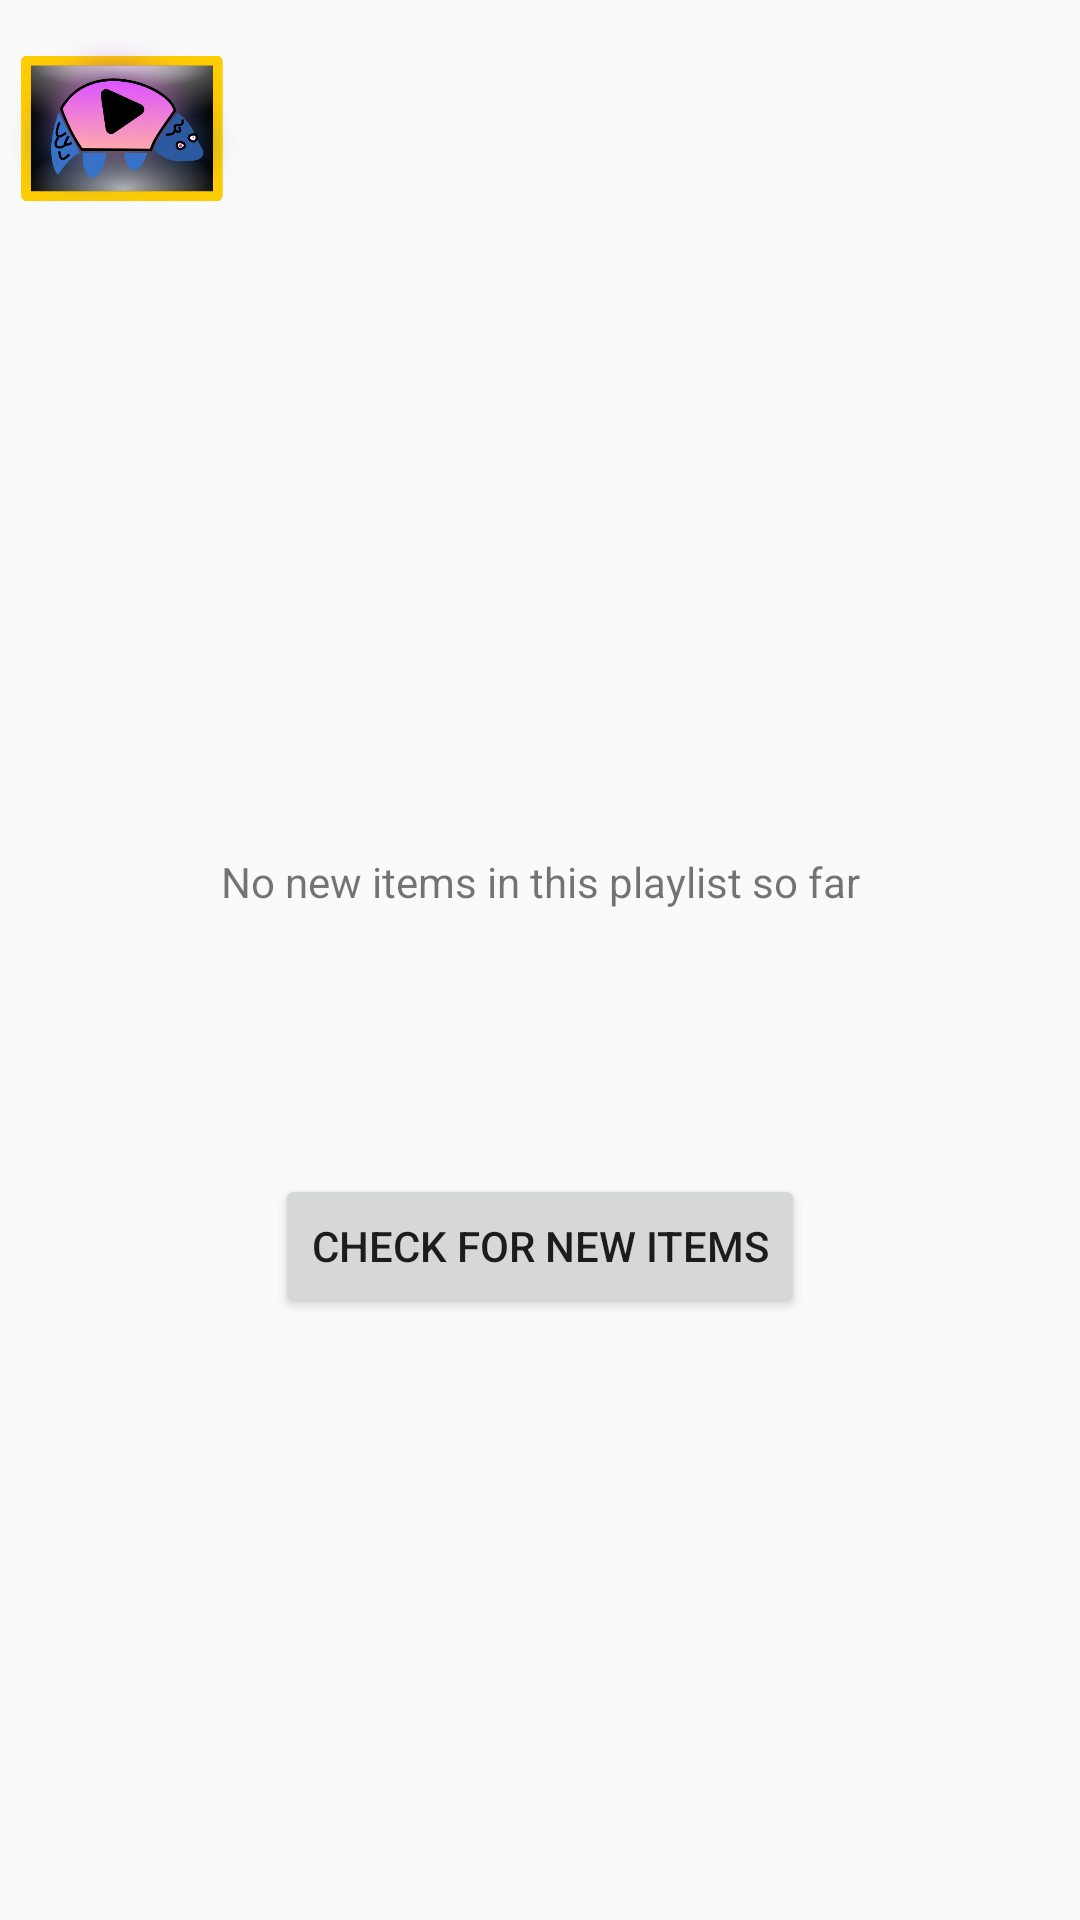

Here is an Android app screen rendered from its layout file. Give the layout XML and the strings, colors and styles it references.
<!-- AndroidManifest.xml: application theme AppTheme -->
<!-- res/layout/fragment_view_playlist_new_items.xml -->
<?xml version="1.0" encoding="utf-8"?>
<LinearLayout xmlns:android="http://schemas.android.com/apk/res/android"
    android:layout_width="match_parent"
    android:layout_height="match_parent"
    android:orientation="vertical">

    <Button
        android:id="@+id/devel_mode_fake_add_new_items_btn"
        android:layout_width="match_parent"
        android:layout_height="wrap_content"
        android:text="Start fake add new items task"
        android:visibility="gone" />

    <Button
        android:id="@+id/devel_mode_fake_add_new_items_with_error_btn"
        android:layout_width="match_parent"
        android:layout_height="wrap_content"
        android:text="Start fake add new itmes task (ends with error)"
        android:visibility="gone" />


    <LinearLayout
        android:layout_width="match_parent"
        android:layout_height="wrap_content"
        android:orientation="horizontal">

        <ImageView
            android:id="@+id/playlist_thumb_img"
            android:layout_width="80dp"
            android:layout_height="80sp"
            android:layout_margin="2dp"
            android:scaleType="fitCenter"
            android:src="@drawable/ic_yashlang_thumb" />

        <LinearLayout
            android:layout_width="match_parent"
            android:layout_height="match_parent"
            android:layout_margin="5dp"
            android:orientation="vertical">

            <TextView
                android:id="@+id/playlist_name_txt"
                android:layout_width="match_parent"
                android:layout_height="0dip"
                android:layout_weight="1"
                android:ellipsize="end"
                android:gravity="center_vertical"
                android:maxLines="2"
                android:textSize="22sp" />

            <TextView
                android:id="@+id/playlist_url_txt"
                android:layout_width="match_parent"
                android:layout_height="wrap_content"
                android:layout_gravity="bottom"
                android:ellipsize="end"
                android:maxLines="1"
                android:textSize="12sp" />
        </LinearLayout>
    </LinearLayout>

    <LinearLayout
        android:id="@+id/playlist_items_view"
        android:layout_width="match_parent"
        android:layout_height="match_parent"
        android:orientation="vertical">

        <LinearLayout
            android:id="@+id/empty_view"
            android:layout_width="match_parent"
            android:layout_height="match_parent"
            android:gravity="center"
            android:orientation="vertical">

            <TextView
                android:id="@+id/check_initial_view"
                android:layout_width="match_parent"
                android:layout_height="wrap_content"
                android:gravity="center"
                android:text="@string/no_new_items_in_playlist" />

            <ProgressBar
                android:id="@+id/check_progress"
                style="?android:attr/progressBarStyle"
                android:layout_width="match_parent"
                android:layout_height="wrap_content"
                android:layout_marginTop="30dp"
                android:visibility="invisible" />

            <LinearLayout
                android:id="@+id/check_error_view"
                android:layout_width="match_parent"
                android:layout_height="wrap_content"
                android:orientation="vertical"
                android:visibility="gone">

                <TextView
                    android:layout_width="match_parent"
                    android:layout_height="wrap_content"
                    android:gravity="center"
                    android:text="@string/failed_to_load_new_items" />

                <TextView
                    android:id="@+id/check_error_txt"
                    android:layout_width="match_parent"
                    android:layout_height="wrap_content"
                    android:layout_marginTop="10dp"
                    android:gravity="center"
                    android:textColor="@android:color/holo_red_dark" />
            </LinearLayout>

            <Button
                android:id="@+id/check_new_items_btn"
                android:layout_width="wrap_content"
                android:layout_height="wrap_content"
                android:layout_marginTop="10dp"
                android:text="@string/check_for_new_items" />
        </LinearLayout>

        <LinearLayout
            android:id="@+id/playlist_new_items_view"
            android:layout_width="match_parent"
            android:layout_height="match_parent"
            android:orientation="vertical"
            android:visibility="gone">

            <Button
                android:id="@+id/add_new_items_btn"
                android:layout_width="match_parent"
                android:layout_height="wrap_content"
                android:text="@string/add" />

            <androidx.recyclerview.widget.RecyclerView
                android:id="@+id/video_list"
                android:layout_width="match_parent"
                android:layout_height="match_parent" />
        </LinearLayout>
    </LinearLayout>

    <LinearLayout
        android:id="@+id/playlist_new_items_add_task_progress_view"
        android:layout_width="match_parent"
        android:layout_height="match_parent"
        android:gravity="center_horizontal"
        android:orientation="vertical"
        android:visibility="gone">

        <TextView
            android:layout_width="wrap_content"
            android:layout_height="wrap_content"
            android:layout_marginTop="10dp"
            android:text="@string/adding_playlist_new_items" />

        <TextView
            android:id="@+id/playlist_new_items_add_task_enqueued_txt"
            android:layout_width="wrap_content"
            android:layout_height="wrap_content"
            android:text="@string/playlist_import_task_queued" />

        <TextView
            android:id="@+id/playlist_new_items_add_task_status_txt"
            android:layout_width="wrap_content"
            android:layout_height="wrap_content" />

        <LinearLayout
            android:layout_width="match_parent"
            android:layout_height="0dip"
            android:layout_weight="1"
            android:gravity="center"
            android:orientation="vertical" >

            <ProgressBar
                android:id="@+id/playlist_new_items_add_task_progress"
                style="?android:attr/progressBarStyle"
                android:layout_width="wrap_content"
                android:layout_height="wrap_content" />

            <TextView
                android:id="@+id/playlist_new_items_add_task_canceled_txt"
                android:layout_width="wrap_content"
                android:layout_height="wrap_content"
                android:text="@string/playlist_import_task_canceled" />

            <TextView
                android:id="@+id/playlist_new_items_add_task_error_txt"
                android:layout_width="match_parent"
                android:layout_height="wrap_content"
                android:gravity="center"
                android:textColor="@android:color/holo_red_dark" />
        </LinearLayout>


        <Button
            android:id="@+id/playlist_new_items_add_task_retry_btn"
            android:layout_width="match_parent"
            android:layout_height="wrap_content"
            android:text="@string/retry" />

        <Button
            android:id="@+id/playlist_new_items_add_task_cancel_btn"
            android:layout_width="match_parent"
            android:layout_height="wrap_content"
            android:text="@android:string/cancel" />

        <Button
            android:id="@+id/playlist_new_items_add_task_dismiss_btn"
            android:layout_width="match_parent"
            android:layout_height="wrap_content"
            android:text="@string/dismiss" />

    </LinearLayout>

</LinearLayout>
<!-- resources referenced by this layout -->
<resources>
  <!-- drawable ic_yashlang_thumb: png bitmap (drawable, 126487 bytes) -->
  <string name="add">Add</string>
  <string name="adding_playlist_new_items">Adding new items to playlist</string>
  <string name="check_for_new_items">Check for new items</string>
  <string name="dismiss">Dismiss</string>
  <string name="failed_to_load_new_items">Failed to load new items</string>
  <string name="no_new_items_in_playlist">No new items in this playlist so far</string>
  <string name="playlist_import_task_canceled">Task canceled</string>
  <string name="playlist_import_task_queued">Task queued</string>
  <string name="retry">Retry</string>
  <style name="AppTheme" parent="Theme.AppCompat.DayNight.DarkActionBar">
          
          
      </style>
</resources>
